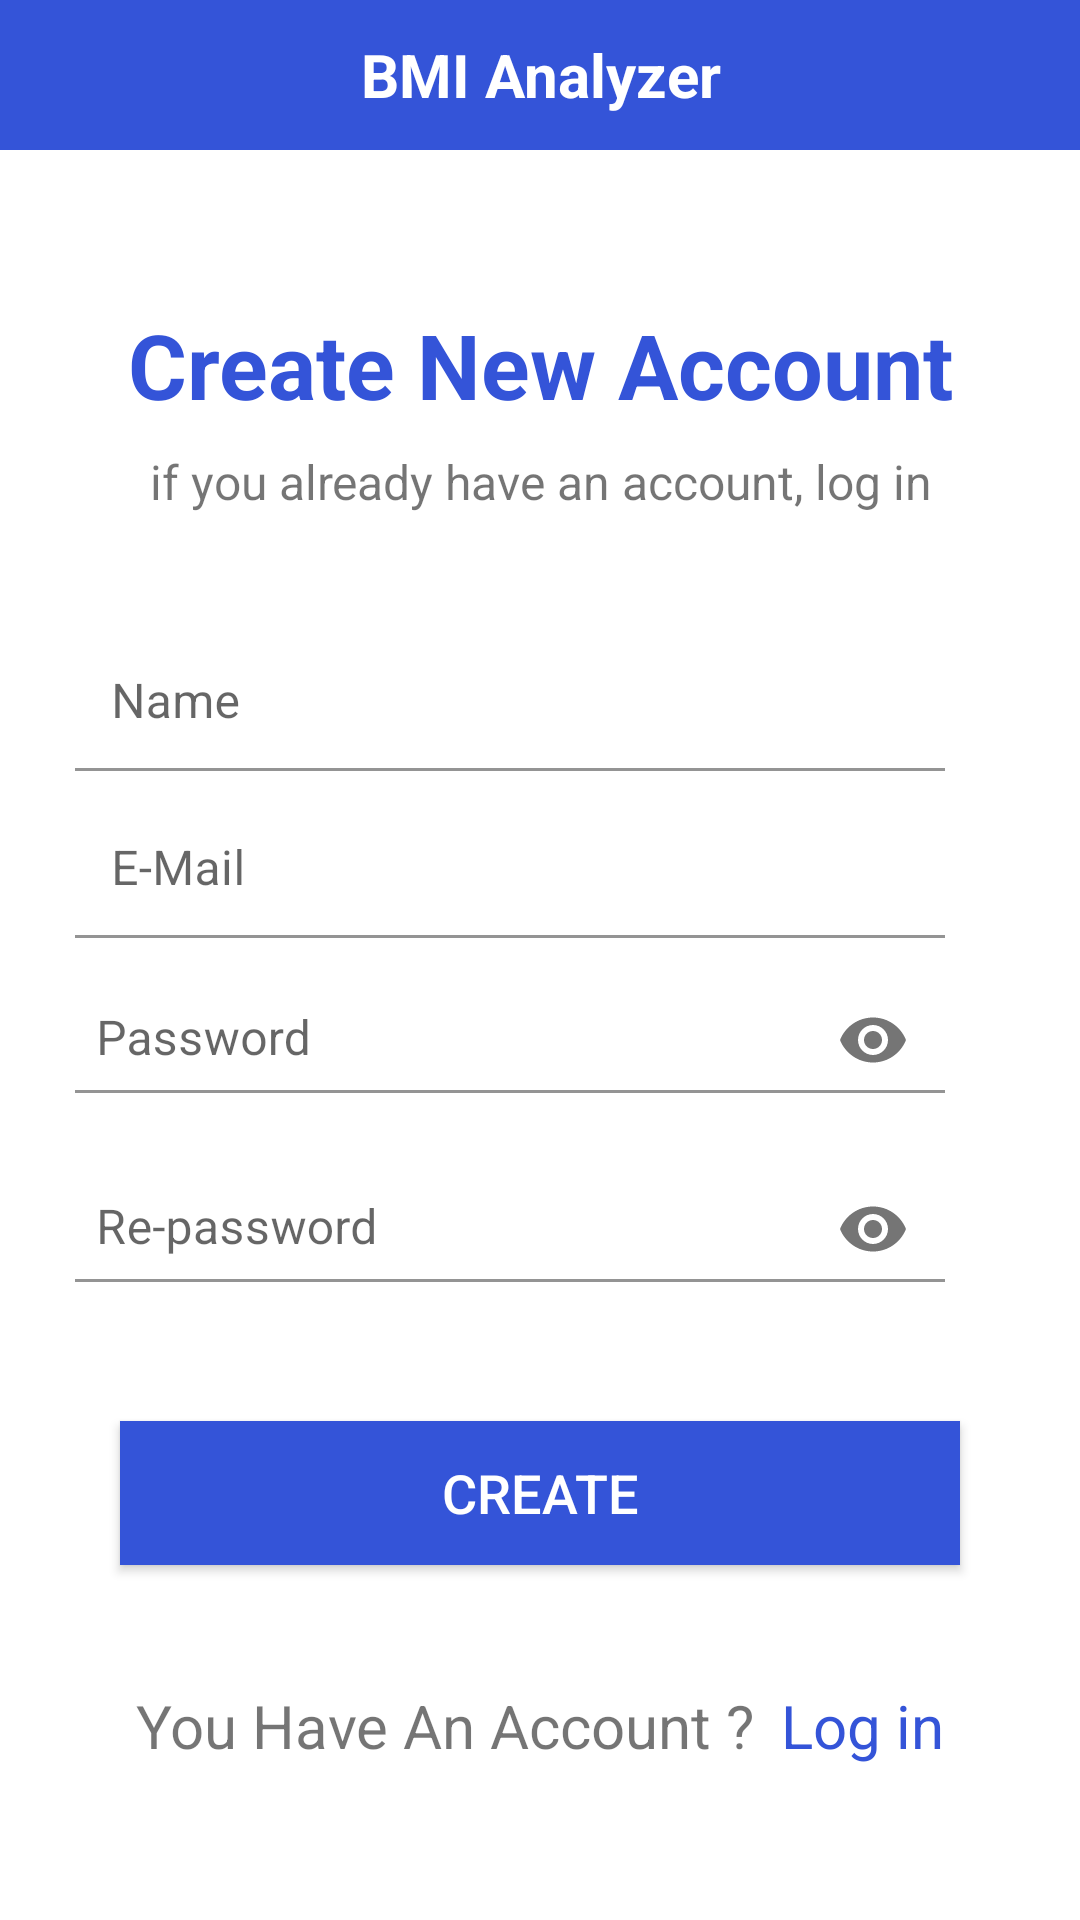

Here is an Android app screen rendered from its layout file. Give the layout XML and the strings, colors and styles it references.
<!-- AndroidManifest.xml: application theme Theme.BMI -->
<!-- res/layout/activity_signup.xml -->
<?xml version="1.0" encoding="utf-8"?>
<LinearLayout xmlns:android="http://schemas.android.com/apk/res/android"
    xmlns:app="http://schemas.android.com/apk/res-auto"
    xmlns:tools="http://schemas.android.com/tools"
    android:layout_width="match_parent"
    android:layout_height="match_parent"
    android:gravity="center"
    android:orientation="vertical"
    tools:context=".Signup">

    <TextView
        android:layout_width="match_parent"
        android:layout_height="50dp"
        android:text="@string/BMI_Analyzer"
        android:textSize="20sp"
        android:gravity="center"
        android:textStyle="bold"
        android:textColor="@color/white"
        android:background="@color/main_color"/>
    <LinearLayout
        android:layout_width="match_parent"
        android:layout_height="wrap_content"
        android:orientation="vertical"
        android:gravity="center"
        android:layout_weight="1"
        >

    <TextView
        android:layout_width="match_parent"
        android:layout_height="wrap_content"
        android:text="@string/text_create"
        android:textSize="30sp"
        android:textStyle="bold"
        android:gravity="center"
        android:textColor="@color/main_color"

        />

    <TextView
        android:layout_width="match_parent"
        android:layout_height="wrap_content"
        android:text="@string/Help_text_1"
        android:textSize="16sp"
        android:layout_marginTop="8dp"
        android:layout_marginBottom="40dp"
        android:gravity="center"/>

        <com.google.android.material.textfield.TextInputLayout
            android:layout_width="match_parent"
            android:layout_height="wrap_content"
            app:passwordToggleEnabled="false"
            android:layout_marginLeft="30dp"
            android:layout_marginRight="40dp">

            <com.google.android.material.textfield.TextInputEditText
                android:id="@+id/edittext_name"
                android:inputType="text"
                android:layout_width="match_parent"
                android:layout_height="wrap_content"
                android:background="@color/white"
                android:hint="@string/name"
                android:layout_marginBottom="10dp"
                android:padding="12dp"/>

        </com.google.android.material.textfield.TextInputLayout>


        <com.google.android.material.textfield.TextInputLayout
            android:layout_width="match_parent"
            android:layout_height="wrap_content"
            app:passwordToggleEnabled="false"
            android:layout_marginLeft="30dp"
            android:layout_marginRight="40dp">

            <com.google.android.material.textfield.TextInputEditText
                android:id="@+id/edittext_email"
                android:inputType="textEmailAddress"
                android:layout_width="match_parent"
                android:background="@color/white"
                android:layout_height="wrap_content"
                android:hint="@string/email"
                android:layout_marginBottom="10dp"
                android:padding="12dp"/>

        </com.google.android.material.textfield.TextInputLayout>


        <com.google.android.material.textfield.TextInputLayout
            android:layout_width="match_parent"
            android:layout_height="wrap_content"
            app:passwordToggleEnabled="true"
            android:layout_marginLeft="30dp"
            android:layout_marginRight="40dp">

            <com.google.android.material.textfield.TextInputEditText
                android:id="@+id/edittext_password"
                android:inputType="textPassword"
                android:layout_width="match_parent"
                android:layout_height="wrap_content"
                android:background="@color/white"
                android:hint="@string/Password"
                android:layout_marginBottom="15dp"
                android:padding="7dp" />

        </com.google.android.material.textfield.TextInputLayout>

        <com.google.android.material.textfield.TextInputLayout
            android:layout_width="match_parent"
            android:layout_height="wrap_content"
            app:passwordToggleEnabled="true"
            android:layout_marginLeft="30dp"
            android:layout_marginRight="40dp">

            <com.google.android.material.textfield.TextInputEditText
                android:id="@+id/edittext_Re_password"
                android:inputType="textPassword"
                android:layout_width="match_parent"
                android:layout_height="wrap_content"
                android:background="@color/white"
                android:hint="@string/Re_password"
                android:padding="7dp"/>

        </com.google.android.material.textfield.TextInputLayout>


    <Button
        android:id="@+id/button_create"
        android:layout_width="match_parent"
        android:layout_height="wrap_content"
        android:textSize="18dp"
        android:text="@string/create"
        android:textColor="#FFF"
        android:layout_marginLeft="40dp"
        android:layout_marginRight="40dp"
        android:layout_marginTop="40dp"
        android:layout_marginBottom="40dp"
        android:background="@color/main_color"/>



    <LinearLayout
        android:layout_width="match_parent"
        android:orientation="horizontal"
        android:gravity="center"
        android:layout_height="wrap_content">

        <TextView
            android:layout_width="wrap_content"
            android:layout_height="wrap_content"
            android:text="You Have An Account ? "
            android:textSize="20sp"
            android:gravity="center"/>
        <TextView
            android:id="@+id/textview_login"
            android:layout_width="wrap_content"
            android:layout_height="wrap_content"
            android:text="@string/Login"
            android:textSize="20sp"
            android:gravity="center"
            android:layout_marginLeft="4dp"
            android:textColor="@color/main_color"
            />
    </LinearLayout>
    </LinearLayout>

</LinearLayout>
<!-- resources referenced by this layout -->
<resources>
  <color name="main_color">#3454d8</color>
  <color name="white">#FFFFFFFF</color>
  <string name="BMI_Analyzer">BMI Analyzer</string>
  <string name="Help_text_1">if you already have an account, log in</string>
  <string name="Login">Log in</string>
  <string name="Password">Password</string>
  <string name="Re_password">Re-password</string>
  <string name="create">CREATE</string>
  <string name="email">E-Mail</string>
  <string name="name">Name</string>
  <string name="text_create">Create New Account</string>
  <style name="Theme.BMI" parent="Theme.MaterialComponents.Light.NoActionBar">
          
          <item name="colorPrimary">@color/main_color</item>
          <item name="colorPrimaryVariant">@color/purple_700</item>
          <item name="colorOnPrimary">@color/white</item>
          
          <item name="colorSecondary">@color/teal_200</item>
          <item name="colorSecondaryVariant">@color/teal_700</item>
          <item name="colorOnSecondary">@color/black</item>
          
          <item name="android:statusBarColor" tools:targetApi="l">?attr/colorPrimaryVariant</item>
          
      </style>
  <color name="purple_700">#FF3700B3</color>
  <color name="teal_200">#FF03DAC5</color>
  <color name="teal_700">#FF018786</color>
  <color name="black">#FF000000</color>
</resources>
